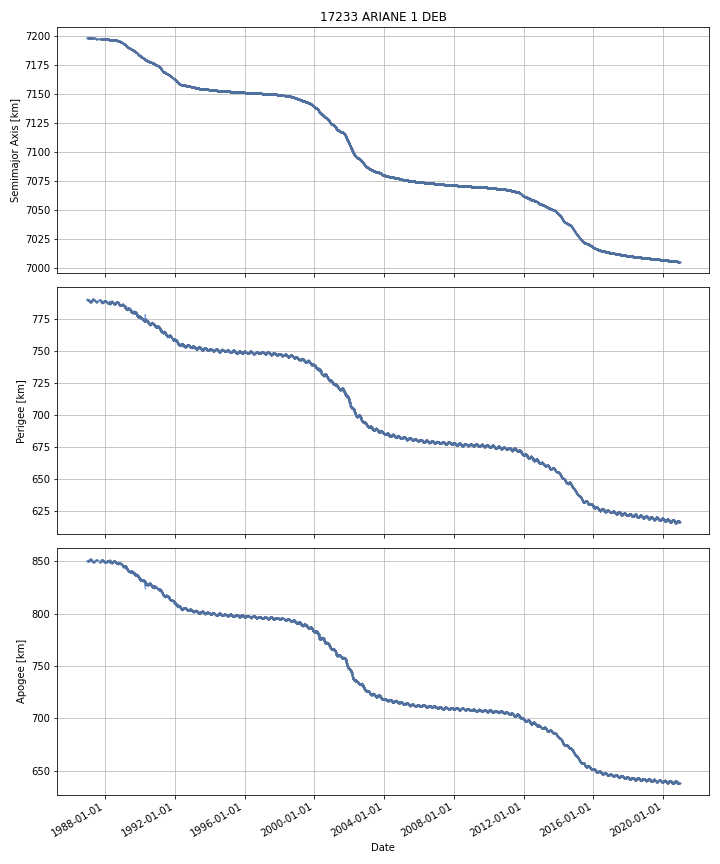

Source data for this figure (header and first rows):
DATE, SEMIMAJOR_AXIS, PERIAPSIS, APOAPSIS, DOT_SEMIMAJOR_AXIS, DOT_PERIAPSIS, DOT_APOAPSIS
1986-12-18, 7198, 790.4, 850.1, , , 
1986-12-19, 7198, 790.3, 850.2, 0.002082, -0.09147, 0.09564
1986-12-20, 7198, 790.2, 850.3, 0.002082, -0.09147, 0.09564
1986-12-21, 7198, 790.1, 850.4, 0.002082, -0.09147, 0.09564
1986-12-22, 7198, 790, 850.5, 0.002082, -0.09147, 0.09564
1986-12-23, 7198, 790, 850.5, -0.001313, -0.008533, 0.005907
1986-12-24, 7198, 790, 850.5, -0.002054, 0.009562, -0.01367
1986-12-25, 7198, 790, 850.5, -0.002054, 0.009562, -0.01367
1986-12-26, 7198, 790, 850.5, -0.002054, 0.009562, -0.01367
1986-12-27, 7198, 790, 850.5, -0.002054, 0.009562, -0.01367
1986-12-28, 7198, 790, 850.5, -0.002054, 0.009562, -0.01367
1986-12-29, 7198, 790, 850.4, -0.002054, 0.009562, -0.01367
1986-12-30, 7198, 790.1, 850.4, -0.002054, 0.009562, -0.01367
1986-12-31, 7198, 790.1, 850.4, -0.002054, 0.009562, -0.01367
1987-01-01, 7198, 790.1, 850.4, -0.002054, 0.009562, -0.01367
1987-01-02, 7198, 790.1, 850.4, -0.002054, 0.009562, -0.01367
1987-01-03, 7198, 790.1, 850.4, -0.001949, -0.004115, 0.0002163
1987-01-04, 7198, 790.1, 850.4, -0.001753, -0.0298, 0.02629
1987-01-05, 7198, 790, 850.4, -0.001753, -0.0298, 0.02629
1987-01-06, 7198, 790, 850.4, -0.001925, 0.004513, -0.008363
1987-01-07, 7198, 790, 850.4, -0.001948, 0.009018, -0.01291
1987-01-08, 7198, 790, 850.4, -0.001883, 0.007793, -0.01156
1987-01-09, 7198, 790, 850.4, -0.001905, -0.0007433, -0.003066
1987-01-10, 7198, 790, 850.4, -0.00191, -0.002145, -0.001674
1987-01-11, 7198, 790, 850.4, -0.00191, -0.002145, -0.001674
1987-01-12, 7198, 790, 850.5, -0.001439, -0.08448, 0.0816
1987-01-13, 7198, 790, 850.4, -0.001559, 0.09324, -0.09636
1987-01-14, 7198, 790.1, 850.4, -0.002008, 0.01108, -0.0151
1987-01-15, 7198, 790.1, 850.4, -0.00204, 0.005341, -0.009421
1987-01-16, 7198, 790.1, 850.4, -0.00204, 0.005341, -0.009421
1987-01-17, 7198, 790, 850.4, -0.001768, -0.06771, 0.06417
1987-01-18, 7198, 789.9, 850.5, -0.001739, -0.07551, 0.07203
1987-01-19, 7198, 789.9, 850.5, -0.002025, -0.03582, 0.03177
1987-01-20, 7198, 789.9, 850.5, -0.002046, -0.03296, 0.02886
1987-01-21, 7198, 789.8, 850.6, -0.002046, -0.03296, 0.02886
1987-01-22, 7198, 789.8, 850.6, -0.001661, -0.05409, 0.05077
1987-01-23, 7198, 789.7, 850.7, -0.001621, -0.05628, 0.05304
1987-01-24, 7198, 789.7, 850.7, -0.002362, -0.04109, 0.03637
1987-01-25, 7198, 789.7, 850.7, -0.002231, -0.02267, 0.01821
1987-01-26, 7198, 789.6, 850.8, -0.002231, -0.02267, 0.01821
1987-01-27, 7198, 789.6, 850.7, -0.001756, 0.001567, -0.005078
1987-01-28, 7198, 789.6, 850.7, -0.001708, 0.004008, -0.007423
1987-01-29, 7198, 789.6, 850.7, -0.001708, 0.004008, -0.007423
1987-01-30, 7198, 789.3, 851.1, -0.002739, -0.3354, 0.3299
1987-01-31, 7198, 789.3, 851.1, -0.002239, -0.01378, 0.009306
1987-02-01, 7198, 789.3, 851.1, -0.002239, -0.01378, 0.009306
1987-02-02, 7198, 789.3, 851.1, -0.002239, -0.01378, 0.009306
1987-02-03, 7198, 789.2, 851.1, -0.002239, -0.01378, 0.009306
1987-02-04, 7198, 789.2, 851.1, -0.002239, -0.01378, 0.009306
1987-02-05, 7198, 789.2, 851.1, -0.001808, -0.02111, 0.01749
1987-02-06, 7198, 789.2, 851.1, -0.001759, -0.02193, 0.01841
1987-02-07, 7198, 789.1, 851.2, -0.001902, -0.086, 0.0822
1987-02-08, 7198, 788.9, 851.5, -0.002244, -0.2393, 0.2349
1987-02-09, 7198, 788.7, 851.6, -0.002165, -0.15, 0.1457
1987-02-10, 7198, 788.7, 851.6, -0.002045, -0.01283, 0.008741
1987-02-11, 7198, 788.7, 851.6, -0.002045, -0.01283, 0.008741
1987-02-12, 7198, 788.7, 851.6, -0.00216, 0.0004267, -0.004747
1987-02-13, 7198, 788.7, 851.6, -0.002179, 0.002579, -0.006936
1987-02-14, 7198, 788.6, 851.7, -0.002338, -0.09573, 0.09106
1987-02-15, 7198, 788.5, 851.8, -0.002358, -0.1079, 0.1032
... 12,351 more rows
